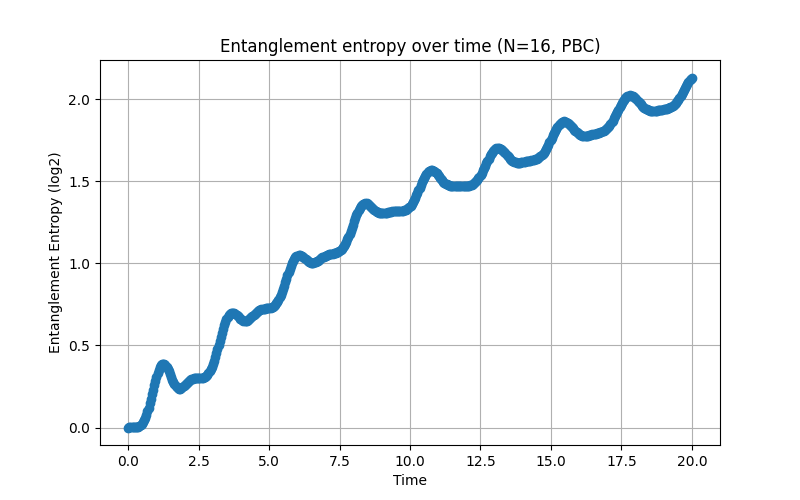

Values plotted in this chart, from the file beside it:
Time, Entropy(log2)
0.000000000000000000e+00, -0.000000000000000000e+00
4.008016032064128098e-02, 2.984549834086840525e-08
8.016032064128256196e-02, 1.546136033212607873e-06
1.202404809619238429e-01, 1.511223619008476355e-05
1.603206412825651239e-01, 7.457616929854336352e-05
2.004008016032063910e-01, 2.527613633636963380e-04
2.404809619238476859e-01, 6.746470614726801434e-04
2.805611222444889807e-01, 1.525265221746762703e-03
3.206412825651302478e-01, 3.050453783636568241e-03
3.607214428857715149e-01, 5.549910758504791874e-03
4.008016032064127820e-01, 9.362438124199571471e-03
4.408817635270541047e-01, 1.484481406189230163e-02
4.809619238476953718e-01, 2.234595370866384115e-02
5.210420841683366389e-01, 3.217829829726803065e-02
5.611222444889779615e-01, 4.458963714562746983e-02
6.012024048096191731e-01, 5.973677608310559023e-02
6.412825651302604957e-01, 7.766416138586047790e-02
6.813627254509018183e-01, 9.828861817275075241e-02
7.214428857715430299e-01, 1.213918523450880915e-01
7.615230460921843525e-01, 1.466204838336703231e-01
8.016032064128255641e-01, 1.734948980186494794e-01
8.416833667334668867e-01, 2.014253160314134483e-01
8.817635270541082093e-01, 2.297346366974115650e-01
9.218436873747494209e-01, 2.576868223745282793e-01
9.619238476953907435e-01, 2.845189767277462867e-01
1.002004008016031955e+00, 3.094758383397402390e-01
1.042084168336673278e+00, 3.318447588166366646e-01
1.082164328657314600e+00, 3.509892365733380815e-01
1.122244488977955923e+00, 3.663802308211445702e-01
1.162324649298597246e+00, 3.776223255345394492e-01
1.202404809619238346e+00, 3.844753004880316349e-01
1.242484969939879669e+00, 3.868689276422576095e-01
1.282565130260520991e+00, 3.849105540797904124e-01
1.322645290581162314e+00, 3.788844461505863626e-01
1.362725450901803637e+00, 3.692439550967631656e-01
1.402805611222444737e+00, 3.565950886377457496e-01
1.442885771543086060e+00, 3.416722481253914312e-01
1.482965931863727382e+00, 3.253046491650969374e-01
1.523046092184368705e+00, 3.083761958582670326e-01
1.563126252505010028e+00, 2.917772969094410418e-01
1.603206412825651128e+00, 2.763514631445271874e-01
1.643286573146292451e+00, 2.628387981713303789e-01
1.683366733466933773e+00, 2.518232842098678259e-01
1.723446893787575096e+00, 2.436917260703621579e-01
1.763527054108216419e+00, 2.386110149049292528e-01
1.803607214428857741e+00, 2.365291238887158032e-01
1.843687374749498842e+00, 2.371989702238420372e-01
1.883767535070140164e+00, 2.402222400504896438e-01
1.923847695390781487e+00, 2.451017276932633548e-01
1.963927855711422810e+00, 2.512953629532895250e-01
2.004008016032063910e+00, 2.582628350197910261e-01
2.044088176352705233e+00, 2.655059077564133618e-01
2.084168336673346555e+00, 2.725935838766312957e-01
2.124248496993987878e+00, 2.791804974234330938e-01
2.164328657314629201e+00, 2.850138246432523670e-01
2.204408817635270523e+00, 2.899340678377110847e-01
2.244488977955911846e+00, 2.938688067375251900e-01
2.284569138276553169e+00, 2.968233164888371411e-01
2.324649298597194491e+00, 2.988693993591119424e-01
2.364729458917835370e+00, 3.001315398213599273e-01
... 440 more rows
